4-way image classification set "dataset" from GitHub (mohamedalimuse32-spec/GRADUATION_PROJECT1); label vocabulary: glioma, meningioma, no tumor, pituitary tumor.

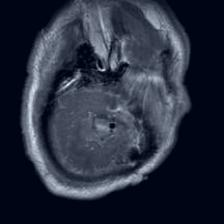
Label: glioma

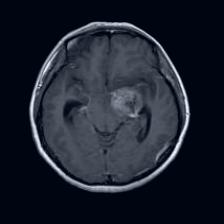
Label: glioma

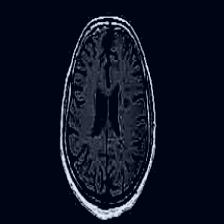
Label: no tumor

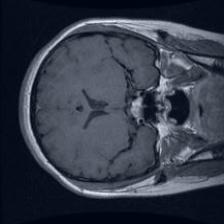
Label: pituitary tumor

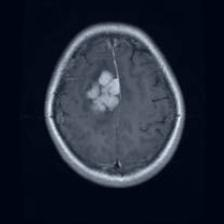
Label: meningioma

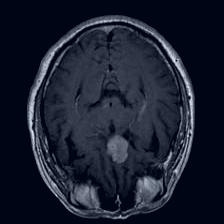
Label: pituitary tumor
